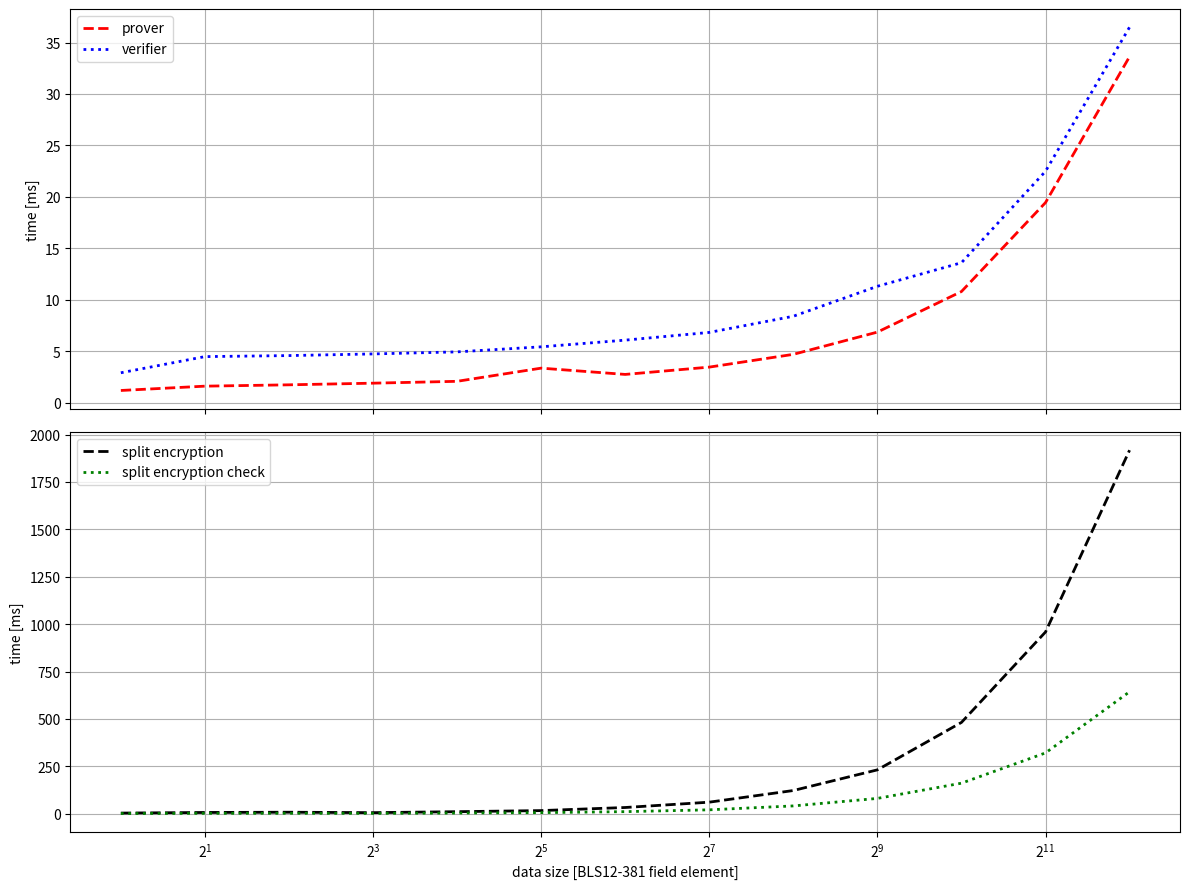

Source code (Python):
import matplotlib.pyplot as plt

x_axis = [1<<exponent for exponent in range(13)]

prover = [1.2, 1.62, 1.75, 1.91, 2.09, 3.37, 2.76, 3.47, 4.71, 6.87, 10.81, 19.45, 33.63]
verifier = [2.92, 4.49, 4.59, 4.75, 4.95, 5.44, 6.09, 6.84, 8.41, 11.32, 13.61, 22.49, 36.49]
encrypt = [3.41, 6.65, 7.99, 5.68, 10.82, 16.54, 32.84, 60.96, 122.42, 231.41, 481.57, 958.53, 1917.4]
enc_check = [1.13, 2.11, 2.37, 1.9, 3.54, 5.78, 11.01, 20.6, 41.22, 80.78, 161.07, 320.77, 643.33]

fig, ax = plt.subplots(num = 1, figsize = (12,9), nrows = 2, ncols = 1, sharex = "col")

ax[0].plot(x_axis, prover, "r--", linewidth = 2.0)
ax[0].plot(x_axis, verifier, "b:", linewidth = 2.0)
ax[0].legend(["prover", "verifier"], loc = "upper left")
ax[0].set_ylabel("time [ms]")
ax[0].set_xscale('log', base = 2)
ax[0].grid(True)

ax[1].plot(x_axis, encrypt, "k--", linewidth = 2.0)
ax[1].plot(x_axis, enc_check, "g:", linewidth = 2.0)
ax[1].legend(["split encryption", "split encryption check"], loc = "upper left")
ax[1].set_ylabel("time [ms]")
ax[1].set_xlabel("data size [BLS12-381 field element]")
ax[1].set_xscale('log', base = 2)
ax[1].grid(True)

plt.tight_layout()
plt.show()
